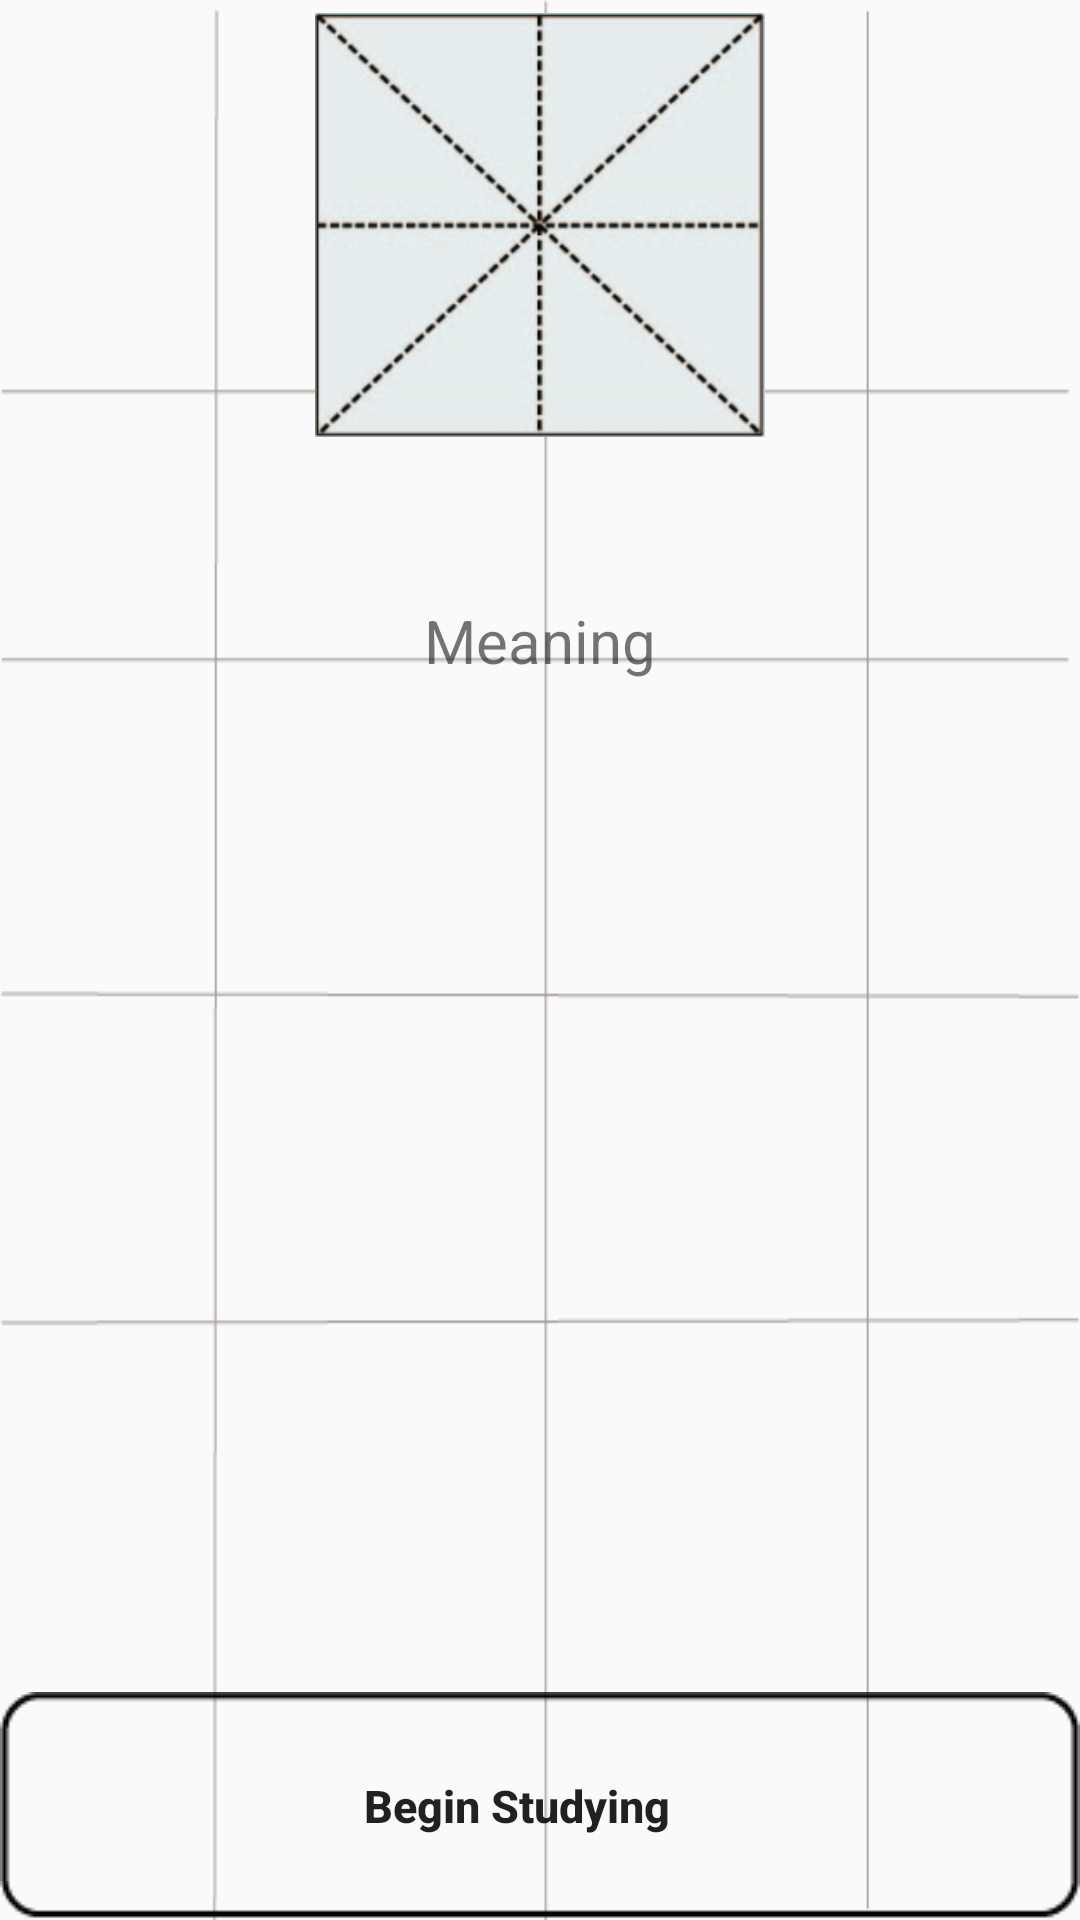

The Android layout XML behind this screen, and the referenced resources:
<!-- AndroidManifest.xml: application theme AppTheme -->
<!-- res/layout/fragment_ml_begin_leaning.xml -->
<?xml version="1.0" encoding="utf-8"?>
<RelativeLayout xmlns:android="http://schemas.android.com/apk/res/android"
              android:layout_width="match_parent"
              android:layout_height="match_parent"
              android:background="@drawable/bg2">

    <LinearLayout
        android:orientation="vertical"
        android:layout_width="match_parent"
        android:layout_height="wrap_content">

        <FrameLayout
            android:layout_width="150dp"
            android:layout_height="150dp"
            android:layout_gravity="center">
            <ImageView
                android:layout_width="150dp"
                android:layout_height="150dp"
                android:src="@drawable/matt"/>

            <TextView
                android:id="@+id/component_figure"
                android:textSize="100sp"
                android:textColor="#000"
                android:layout_width="150dp"
                android:layout_height="150dp"
                android:gravity="center"/>
        </FrameLayout>

        <TextView
            android:text="Meaning"
            android:layout_marginTop="50dp"
            style="@style/MyText"
            android:gravity="center"
            android:layout_width="match_parent"
            android:layout_height="wrap_content"/>

        <TextView
            android:id="@+id/component_meaning"
            style="@style/MyText"
            android:gravity="center"
            android:layout_width="match_parent"
            android:layout_height="wrap_content"/>
    </LinearLayout>

    <Button
        android:id="@+id/bt_begin"
        style="@style/NextButton"
        android:textAllCaps="false"
        android:layout_width="match_parent"
        android:layout_height="wrap_content"
        android:layout_alignParentBottom="true"
        android:text="@string/begin_studying"/>

</RelativeLayout>
<!-- resources referenced by this layout -->
<resources>
  <!-- drawable bg2: png bitmap (drawable, 3866 bytes) -->
  <!-- drawable matt: png bitmap (drawable, 55652 bytes) -->
  <string name="begin_studying">Begin Studying</string>
  <style name="MyText" parent="@android:style/Widget.TextView">
          <item name="android:gravity">center</item>
          <item name="android:textSize">20sp</item>
      </style>
  <style name="NextButton" parent="Base.TextAppearance.AppCompat.Widget.Button">
          <item name="android:background">@drawable/selector_button</item>
          <item name="textAllCaps">false</item>
          <item name="android:layout_width">match_parent</item>
          <item name="android:layout_height">40dp</item>
          <item name="android:textSize">15sp</item>
          <item name="android:textStyle">bold</item>
          <item name="android:gravity">center</item>
      </style>
  <style name="AppTheme" parent="Base.Theme.AppCompat.Light.DarkActionBar">
          
          <item name="colorPrimary">@color/colorPrimary</item>
          <item name="colorPrimaryDark">@color/colorPrimaryDark</item>
          <item name="colorAccent">@color/colorAccent</item>
          
      </style>
  <!-- drawable selector_button (drawable) -->
  <?xml version="1.0" encoding="utf-8"?>
  <selector xmlns:android="http://schemas.android.com/apk/res/android">
      <item android:drawable="@drawable/item_clicked" android:state_pressed="true"/>
      <item android:drawable="@drawable/block" android:state_focused="false" android:state_pressed="false"/>
      <item android:drawable="@drawable/block"  android:state_focused="true"/>
      <item android:drawable="@drawable/block" android:state_focused="false"/>
  </selector>
  <color name="colorPrimary">#3F51B5</color>
  <color name="colorPrimaryDark">#303F9F</color>
  <color name="colorAccent">#FF4081</color>
</resources>
